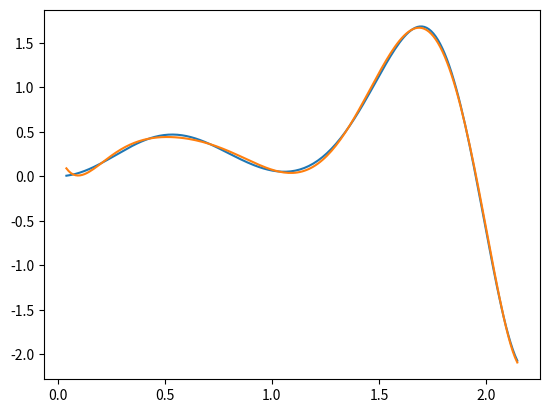

This figure's Python source:
import math
import numpy as np
import matplotlib.pyplot as plt


def trapz(f, a, b, n):
    h = abs(b - a) / n
    sum_fx = 0

    for i in range(1, n):
        sum_fx += f(a + i * h)

    return (f(a) + 2 * sum_fx + f(b)) * h / 2


def trapz_romberg(f, a, b, h):
    n = int((b - a) / h)
    soma = 0

    for k in range(1, n):
        soma += f(a + k * h)

    return (h / 2) * (f(a) + 2 * soma + f(b))


def romberg(coluna_f1):
    coluna_f1 = [i for i in coluna_f1]
    n = len(coluna_f1)
    for j in range(n - 1):
        temp_col = [0] * (n - 1 - j)
        for i in range(n - 1 - j):
            power = j + 1
            temp_col[i] = (4 ** power * coluna_f1[i + 1] - coluna_f1[i]) / (4 ** power - 1)
        coluna_f1[:n - 1 - j] = temp_col
        # print(f'F_{j+2} = {temp_col}')
    return coluna_f1[0]


def best_func(f, funcs, a, b, method: ['trapz', 256]):
    k = len(funcs)

    A = [[0 for _ in range(k)] for _ in range(k)]
    B = []

    for i in range(k):
        for j in range(k):
            if j >= i:
                def f_ij(x):
                    return funcs[j](x) * funcs[i](x)

                if method[0] == 'trapz':
                    A[i][j] = trapz(f_ij, a, b, method[1])
                elif method[0] == 'romberg':
                    tam = int(method[1] / 2)
                    hs = [method[2] / 2 ** ki for ki in range(tam)]
                    coluna_f1 = [trapz_romberg(f_ij, a, b, hi) for hi in hs]
                    A[i][j] = romberg(coluna_f1)
                elif method[0] == 'quadratura':
                    A[i][j] = quadratura(change(f_ij, a, b), method[1], method[2])

            else:
                A[i][j] = A[j][i]

        def ffi(x):
            return f(x) * funcs[i](x)

        if method[0] == 'trapz':
            B.append(trapz(ffi, a, b, method[1]))
        elif method[0] == 'romberg':
            tam = int(method[1] / 2)
            hs = [method[2] / 2 ** ki for ki in range(tam)]
            coluna_f1 = [trapz_romberg(ffi, a, b, hi) for hi in hs]
            B.append(romberg(coluna_f1))
        elif method[0] == 'quadratura':
            B.append(quadratura(change(ffi, a, b), method[1], method[2]))

    A = np.array(A, dtype=float)
    B = np.array(B, dtype=float)

    return np.linalg.solve(A, B)


def criar_funcoes(lista_funcoes):
    for indice, funcao in enumerate(lista_funcoes):
        scope = {
            'lista_funcoes': lista_funcoes,
            'indice': indice,
            'funcao': funcao,
            'math': math
        }

        exec('lista_funcoes[indice] = lambda x:eval(funcao)', scope)

    return lista_funcoes


def quadratura(funcao, pontos, pesos):
    soma = 0

    for xk, ck in zip(pontos, pesos):
        soma += ck * funcao(xk)

    return soma


def change(f, a, b):
    def g(u):
        return f((b + a) / 2 + (b - a) * u / 2) * (b - a) / 2

    return g


def f(x):
    return  x * math.sin(4 * x * math.cos(math.log(1 + x**2)))


if __name__ == '__main__':
    raiz2 = [-0.5773502691896257, 0.5773502691896257]
    peso2 = [1.0, 1.0]

    raiz3 = [0, -0.7745966692414834, 0.7745966692414834]
    peso3 = [0.8888888888888888, 0.5555555555555556, 0.5555555555555556]

    raiz4 = [-0.33998104358485626, 0.33998104358485626, -0.8611363115940526, 0.8611363115940526]
    peso4 = [0.6521451548625461, 0.6521451548625461, 0.34785484513745385, 0.34785484513745385]

    raiz5 = [0, -0.5384693101056831, 0.5384693101056831, -0.906179845938664, 0.906179845938664]
    peso5 = [0.5688888888888889, 0.47862867049936647, 0.47862867049936647, 0.23692688505618908, 0.23692688505618908]

    raiz6 = [0.6612093864662645, -0.6612093864662645, -0.2386191860831969, 0.2386191860831969, -0.932469514203152,
             0.932469514203152]
    peso6 = [0.3607615730481386, 0.3607615730481386, 0.46791393457269104, 0.46791393457269104, 0.17132449237917036,
             0.17132449237917036]

    raiz7 = [0, 0.4058451513773972, -0.4058451513773972, -0.7415311855993945, 0.7415311855993945, -0.9491079123427585,
             0.9491079123427585]
    peso7 = [0.4179591836734694, 0.3818300505051189, 0.3818300505051189, 0.27970539148927664, 0.27970539148927664,
             0.1294849661688697, 0.1294849661688697]

    raiz8 = [-0.1834346424956498, 0.1834346424956498, -0.525532409916329, 0.525532409916329, -0.7966664774136267,
             0.7966664774136267, -0.9602898564975363, 0.9602898564975363]
    peso8 = [0.362683783378362, 0.362683783378362, 0.31370664587788727, 0.31370664587788727, 0.22238103445337448,
             0.22238103445337448, 0.10122853629037626, 0.10122853629037626]

    raiz9 = [0, -0.8360311073266358, 0.8360311073266358, -0.9681602395076261, 0.9681602395076261, -0.3242534234038089,
             0.3242534234038089, -0.6133714327005904, 0.6133714327005904]
    peso9 = [0.3302393550012598, 0.1806481606948574, 0.1806481606948574, 0.08127438836157441, 0.08127438836157441,
             0.31234707704000286, 0.31234707704000286, 0.26061069640293544, 0.26061069640293544]

    raiz10 = [-0.14887433898163122, 0.14887433898163122, -0.4333953941292472, 0.4333953941292472, -0.6794095682990244,
              0.6794095682990244, -0.8650633666889845, 0.8650633666889845, -0.9739065285171717, 0.9739065285171717]
    peso10 = [0.29552422471475287, 0.29552422471475287, 0.26926671930999635, 0.26926671930999635, 0.21908636251598204,
              0.21908636251598204, 0.1494513491505806, 0.1494513491505806, 0.06667134430868814, 0.06667134430868814]

    raiz11 = [0, -0.26954315595234496, 0.26954315595234496, -0.5190961292068118, 0.5190961292068118,
              -0.7301520055740494,
              0.7301520055740494, -0.8870625997680953, 0.8870625997680953, -0.978228658146057, 0.978228658146057]
    peso11 = [0.2729250867779006, 0.26280454451024665, 0.26280454451024665, 0.23319376459199048, 0.23319376459199048,
              0.18629021092773426, 0.18629021092773426, 0.1255803694649046, 0.1255803694649046, 0.05566856711617366,
              0.05566856711617366]

    raiz12 = [-0.1252334085114689, 0.1252334085114689, -0.3678314989981802, 0.3678314989981802, -0.5873179542866175,
              0.5873179542866175, -0.7699026741943047, 0.7699026741943047, -0.9041172563704749, 0.9041172563704749,
              -0.9815606342467192, 0.9815606342467192]
    peso12 = [0.24914704581340277, 0.24914704581340277, 0.2334925365383548, 0.2334925365383548, 0.20316742672306592,
              0.20316742672306592, 0.16007832854334622, 0.16007832854334622, 0.10693932599531843, 0.10693932599531843,
              0.04717533638651183, 0.04717533638651183]

    raiz13 = [0, -0.2304583159551348, 0.2304583159551348, -0.44849275103644687, 0.44849275103644687,
              -0.6423493394403402,
              0.6423493394403402, -0.8015780907333099, 0.8015780907333099, -0.9175983992229779, 0.9175983992229779,
              -0.9841830547185881, 0.9841830547185881]
    peso13 = [0.2325515532308739, 0.22628318026289723, 0.22628318026289723, 0.2078160475368885, 0.2078160475368885,
              0.17814598076194574, 0.17814598076194574, 0.13887351021978725, 0.13887351021978725, 0.09212149983772845,
              0.09212149983772845, 0.04048400476531588, 0.04048400476531588]

    raiz14 = [-0.10805494870734367, 0.10805494870734367, -0.31911236892788974, 0.31911236892788974, -0.5152486363581541,
              0.5152486363581541, -0.6872929048116855, 0.6872929048116855, -0.827201315069765, 0.827201315069765,
              -0.9284348836635735, 0.9284348836635735, -0.9862838086968123, 0.9862838086968123]
    peso14 = [0.2152638534631578, 0.2152638534631578, 0.2051984637212956, 0.2051984637212956, 0.18553839747793782,
              0.18553839747793782, 0.15720316715819355, 0.15720316715819355, 0.12151857068790319, 0.12151857068790319,
              0.08015808715976021, 0.08015808715976021, 0.03511946033175186, 0.03511946033175186]

    raiz15 = [0, -0.20119409399743451, 0.20119409399743451, -0.3941513470775634, 0.3941513470775634,
              -0.5709721726085388,
              0.5709721726085388, -0.7244177313601701, 0.7244177313601701, -0.8482065834104272, 0.8482065834104272,
              -0.937273392400706, 0.937273392400706, -0.9879925180204854, 0.9879925180204854]
    peso15 = [0.2025782419255613, 0.19843148532711158, 0.19843148532711158, 0.1861610000155622, 0.1861610000155622,
              0.16626920581699392, 0.16626920581699392, 0.13957067792615432, 0.13957067792615432, 0.10715922046717194,
              0.10715922046717194, 0.07036604748810812, 0.07036604748810812, 0.03075324199611727, 0.03075324199611727]

    raiz16 = [-0.09501250983763744, 0.09501250983763744, -0.2816035507792589, 0.2816035507792589, -0.45801677765722737,
              0.45801677765722737, -0.6178762444026438, 0.6178762444026438, -0.755404408355003, 0.755404408355003,
              -0.8656312023878318, 0.8656312023878318, -0.9445750230732326, 0.9445750230732326, -0.9894009349916499,
              0.9894009349916499]
    peso16 = [0.1894506104550685, 0.1894506104550685, 0.18260341504492358, 0.18260341504492358, 0.16915651939500254,
              0.16915651939500254, 0.14959598881657674, 0.14959598881657674, 0.12462897125553388, 0.12462897125553388,
              0.09515851168249279, 0.09515851168249279, 0.062253523938647894, 0.062253523938647894,
              0.027152459411754096,
              0.027152459411754096]

    raiz17 = [0, -0.17848418149584785, 0.17848418149584785, -0.3512317634538763, 0.3512317634538763,
              -0.5126905370864769,
              0.5126905370864769, -0.6576711592166907, 0.6576711592166907, -0.7815140038968014, 0.7815140038968014,
              -0.8802391537269859, 0.8802391537269859, -0.9506755217687678, 0.9506755217687678, -0.9905754753144174,
              0.9905754753144174]
    peso17 = [0.17944647035620653, 0.17656270536699264, 0.17656270536699264, 0.16800410215645004, 0.16800410215645004,
              0.15404576107681028, 0.15404576107681028, 0.13513636846852548, 0.13513636846852548, 0.11188384719340397,
              0.11188384719340397, 0.08503614831717918, 0.08503614831717918, 0.0554595293739872, 0.0554595293739872,
              0.02414830286854793, 0.02414830286854793]

    raiz18 = [-0.0847750130417353, 0.0847750130417353, -0.2518862256915055, 0.2518862256915055, -0.41175116146284263,
              0.41175116146284263, -0.5597708310739475, 0.5597708310739475, -0.6916870430603532, 0.6916870430603532,
              -0.8037049589725231, 0.8037049589725231, -0.8926024664975557, 0.8926024664975557, -0.9558239495713977,
              0.9558239495713977, -0.9915651684209309, 0.9915651684209309]
    peso18 = [0.1691423829631436, 0.1691423829631436, 0.16427648374583273, 0.16427648374583273, 0.15468467512626524,
              0.15468467512626524, 0.14064291467065065, 0.14064291467065065, 0.12255520671147846, 0.12255520671147846,
              0.10094204410628717, 0.10094204410628717, 0.07642573025488905, 0.07642573025488905, 0.0497145488949698,
              0.0497145488949698, 0.02161601352648331, 0.02161601352648331]

    raiz19 = [0, -0.16035864564022537, 0.16035864564022537, -0.31656409996362983, 0.31656409996362983,
              -0.46457074137596094,
              0.46457074137596094, -0.600545304661681, 0.600545304661681, -0.7209661773352294, 0.7209661773352294,
              -0.8227146565371428, 0.8227146565371428, -0.9031559036148179, 0.9031559036148179, -0.96020815213483,
              0.96020815213483, -0.9924068438435844, 0.9924068438435844]
    peso19 = [0.1610544498487837, 0.15896884339395434, 0.15896884339395434, 0.15276604206585967, 0.15276604206585967,
              0.1426067021736066, 0.1426067021736066, 0.12875396253933621, 0.12875396253933621, 0.11156664554733399,
              0.11156664554733399, 0.09149002162245, 0.09149002162245, 0.06904454273764123, 0.06904454273764123,
              0.0448142267656996, 0.0448142267656996, 0.019461788229726478, 0.019461788229726478]

    raiz20 = [-0.07652652113349734, 0.07652652113349734, -0.22778585114164507, 0.22778585114164507,
              -0.37370608871541955,
              0.37370608871541955, -0.5108670019508271, 0.5108670019508271, -0.636053680726515, 0.636053680726515,
              -0.7463319064601508, 0.7463319064601508, -0.8391169718222188, 0.8391169718222188, -0.912234428251326,
              0.912234428251326, -0.9639719272779138, 0.9639719272779138, -0.9931285991850949, 0.9931285991850949]
    peso20 = [0.15275338713072584, 0.15275338713072584, 0.14917298647260374, 0.14917298647260374, 0.14209610931838204,
              0.14209610931838204, 0.13168863844917664, 0.13168863844917664, 0.11819453196151841, 0.11819453196151841,
              0.10193011981724044, 0.10193011981724044, 0.08327674157670475, 0.08327674157670475, 0.06267204833410907,
              0.06267204833410907, 0.04060142980038694, 0.04060142980038694, 0.017614007139152118, 0.017614007139152118]

    # funcs = ['2', 'x - 1', 'x**2 + 1', 'x**3 + x - 3', '0.5 * x**4 - 3 * x**2 + 1', 'x**5 - 4 * x + 2', 'x**7-x']
    # a = -2.119
    # b = 2.165
    # values = [-1.803, 0.383, 1.841]
    # order = 8
    # h = (b - a) / 10
    # method = ['romberg', order, h]

    funcs =  ['1', 'x', 'math.cos(x)', 'x**2', 'math.sin(x)', 'x**3', 'math.cos(2*x)', 'x**4', 'math.sin(3*x)']
    a =  0.04
    b = 2.146
    values = [0.536, 0.968, 1.689]
    exact_for_degree_less_than = 24
    order = str(int(exact_for_degree_less_than / 2))
    txt_order = ['raiz' + order, 'peso' + order]
    method = ['quadratura', locals()[txt_order[0]], locals()[txt_order[1]]]

    funcs = criar_funcoes(funcs)

    coefs = best_func(f, funcs, a, b, method)

    coefs = [ci for ci in coefs]

    print(f'Coeficientes: {coefs}')


    def g(x):
        return sum(ci * fi(x) for ci, fi in zip(coefs, funcs))


    for x in values:
        print(f'g({x}) = {g(x)}')

    # quadratura gaussina
    exact_for_degree_less_than = 20


    def func_erro(x):
        return (f(x) - g(x)) ** 2


    order = str(int(exact_for_degree_less_than / 2))
    txt_order = ['raiz' + order, 'peso' + order]

    erro = quadratura(change(func_erro, a, b), locals()[txt_order[0]], locals()[txt_order[1]])

    print(f'{erro = }')

    # visualizacao

    t = np.linspace(a, b, 200)
    ft = [f(ti) for ti in t]
    gt = [g(ti) for ti in t]

    plt.plot(t, ft)
    plt.plot(t, gt)

    plt.savefig('otimizacao.png')
